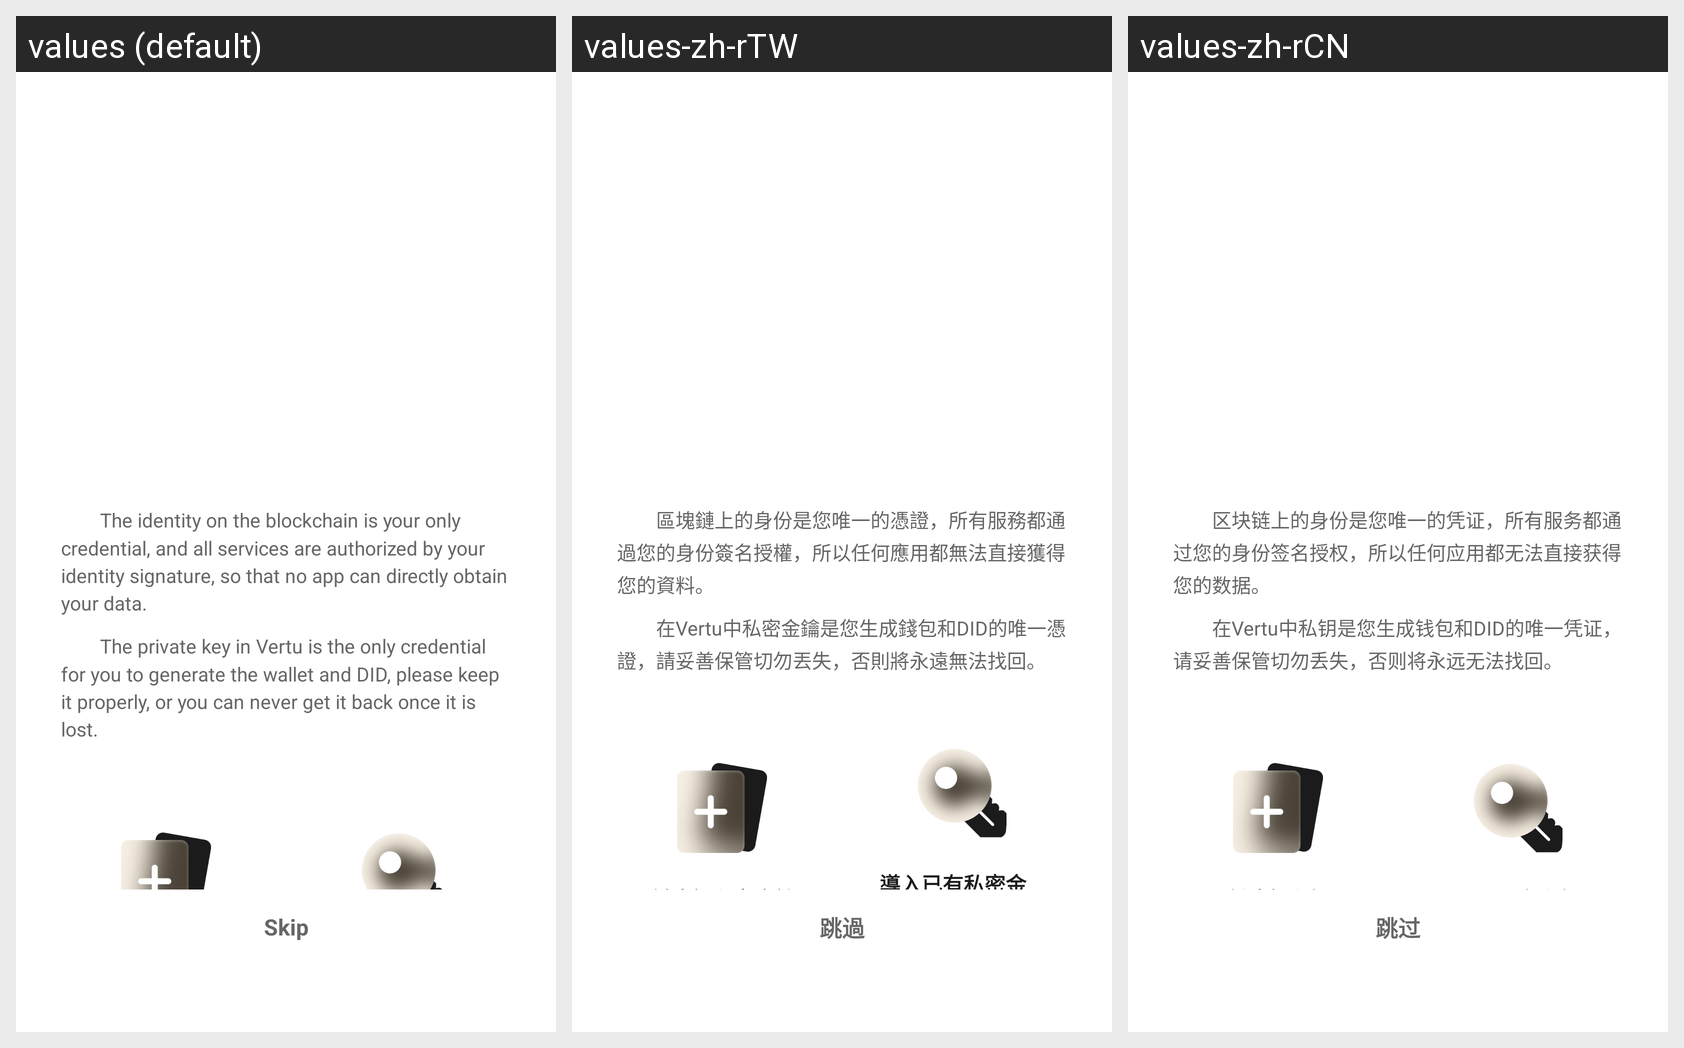

This grid shows one Android layout under several languages. Give, for every string resource on the screen, its name, the default text and each shown locale's text.
Android screen res/layout/activity_meta_init.xml rendered under 3 locales, left to right: values (default), values-zh-rTW, values-zh-rCN. Device: Nexus 5 (rendered at 1080×1920; each locale shown at half size, 540×960, under a caption strip naming it); theme Theme.Value.
Strings drawn on this screen, with the default value and each locale's value (text and hints the layout hard-codes, and strings that could not be matched under every locale, appear in the picture but are not listed):

meta_desc1
  values: 　　The identity on the blockchain is your only credential, and all services are authorized by your identity signature, so that no app can directly obtain your data.
  values-zh-rTW: 　　區塊鏈上的身份是您唯一的憑證，所有服務都通過您的身份簽名授權，所以任何應用都無法直接獲得您的資料。
  values-zh-rCN: 　　区块链上的身份是您唯一的凭证，所有服务都通过您的身份签名授权，所以任何应用都无法直接获得您的数据。

meta_desc2
  values: 　　The private key in Vertu is the only credential for you to generate the wallet and DID, please keep it properly, or you can never get it back once it is lost.
  values-zh-rTW: 　　在Vertu中私密金鑰是您生成錢包和DID的唯一憑證，請妥善保管切勿丟失，否則將永遠無法找回。
  values-zh-rCN: 　　在Vertu中私钥是您生成钱包和DID的唯一凭证，请妥善保管切勿丢失，否则将永远无法找回。

jump
  values: Skip
  values-zh-rTW: 跳過
  values-zh-rCN: 跳过
